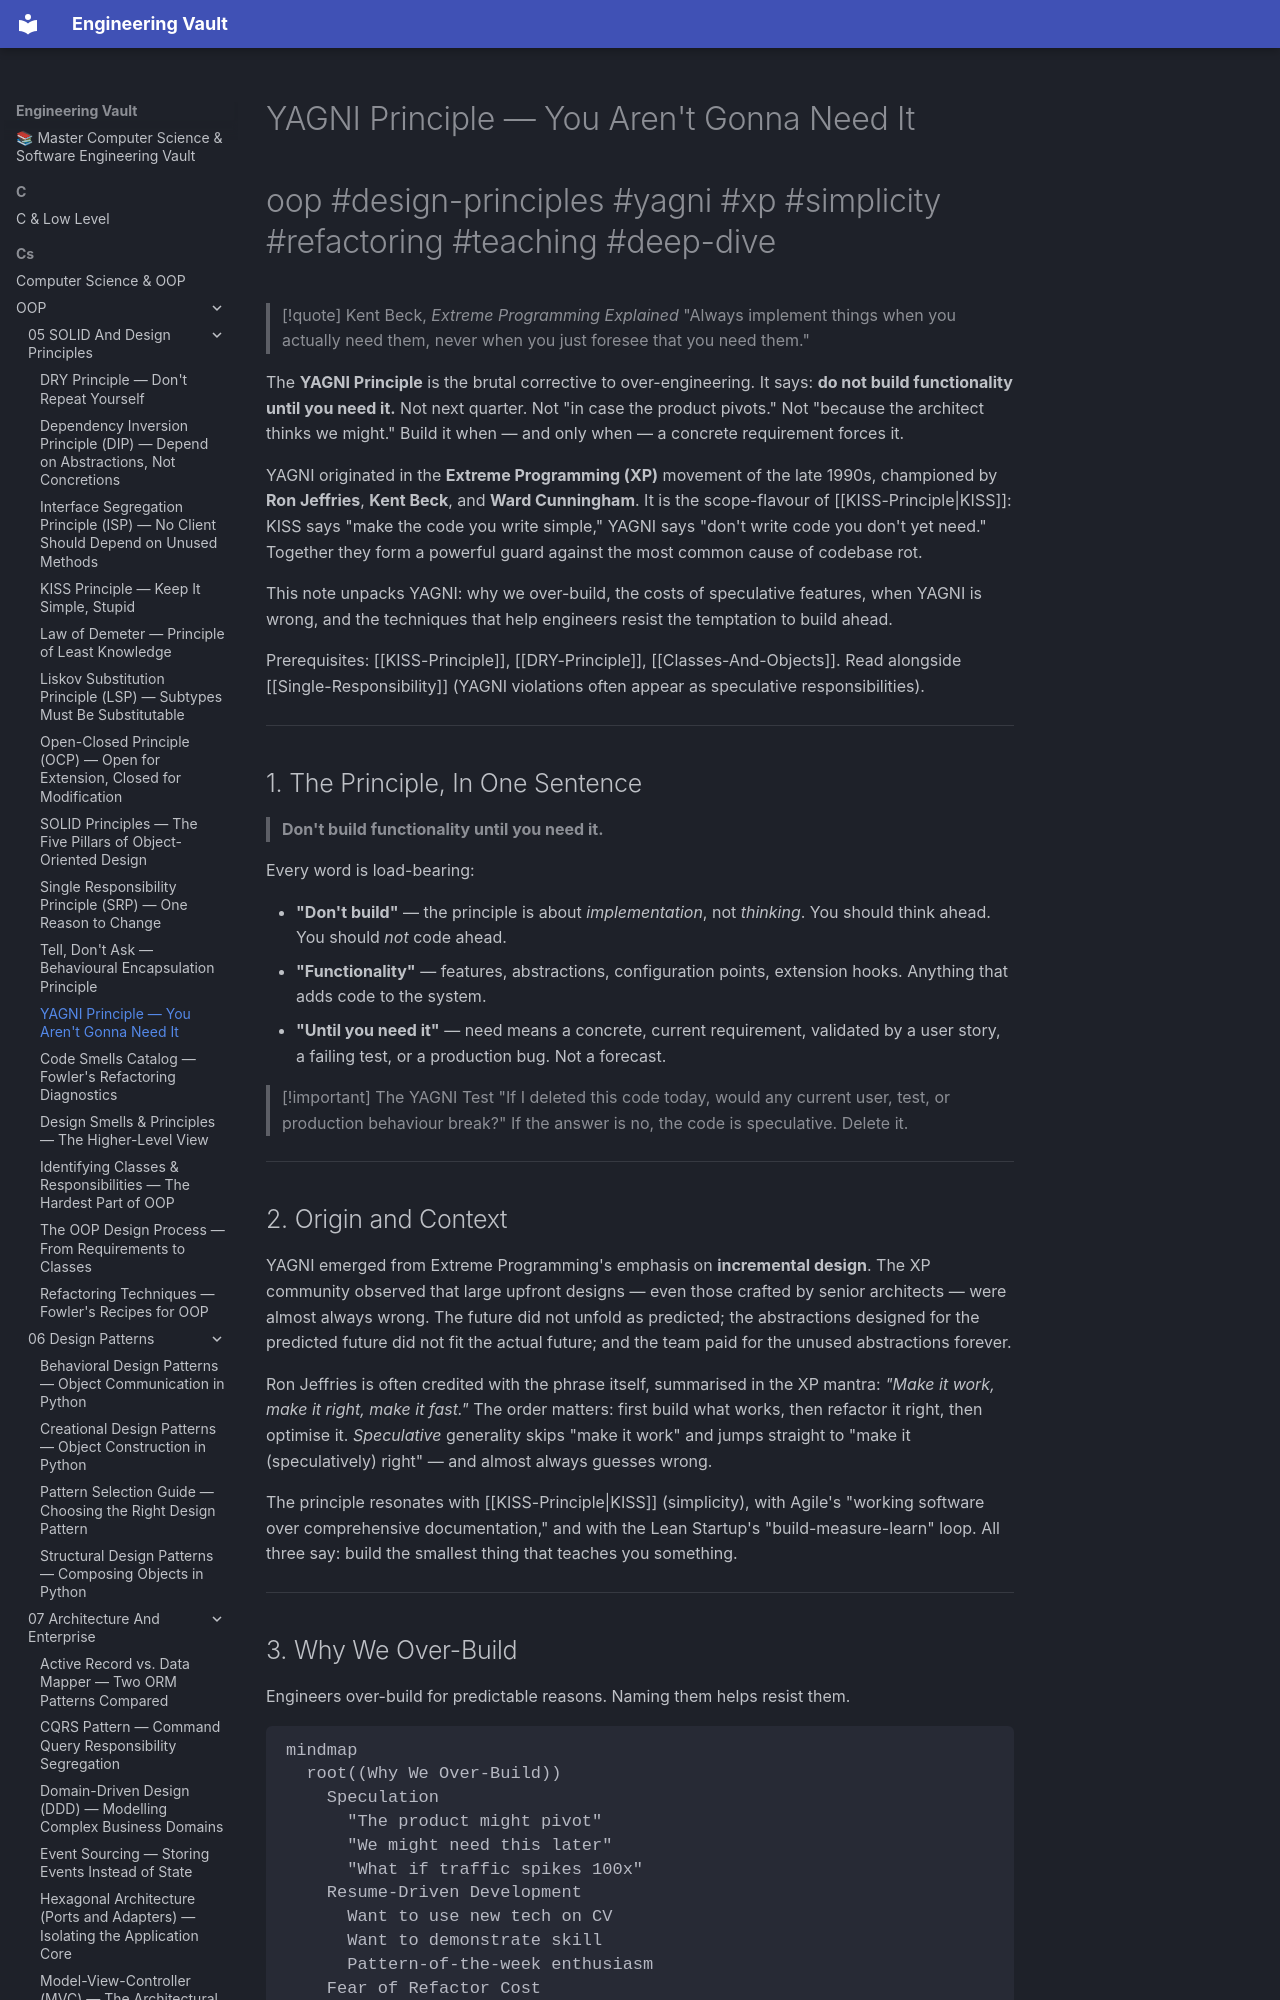

repository: Saff9/engineering-vault · page: cs/OOP/05-SOLID-And-Design-Principles/YAGNI-Principle/index.html · generator: mkdocs

---
title: YAGNI Principle — You Aren't Gonna Need It
tags:
  - oop
  - design-principles
  - yagni
  - xp
  - simplicity
  - refactoring
  - teaching
  - deep-dive
aliases:
  - YAGNI
  - You Aren't Gonna Need It
  - You Aint Gonna Need It
related:
  - "[[DRY-Principle]]"
  - "[[KISS-Principle]]"
  - "[[Single-Responsibility]]"
  - "[[Refactoring-Strategies]]"
  - "[[Code-Smells]]"
created: 2025-01-15
updated: 2025-01-15
---

# YAGNI Principle — You Aren't Gonna Need It

#oop #design-principles #yagni #xp #simplicity #refactoring #teaching #deep-dive

> [!quote] Kent Beck, *Extreme Programming Explained*
> "Always implement things when you actually need them, never when you just foresee that you need them."

The **YAGNI Principle** is the brutal corrective to over-engineering. It says: **do not build functionality until you need it.** Not next quarter. Not "in case the product pivots." Not "because the architect thinks we might." Build it when — and only when — a concrete requirement forces it.

YAGNI originated in the **Extreme Programming (XP)** movement of the late 1990s, championed by **Ron Jeffries**, **Kent Beck**, and **Ward Cunningham**. It is the scope-flavour of [[KISS-Principle|KISS]]: KISS says "make the code you write simple," YAGNI says "don't write code you don't yet need." Together they form a powerful guard against the most common cause of codebase rot.

This note unpacks YAGNI: why we over-build, the costs of speculative features, when YAGNI is wrong, and the techniques that help engineers resist the temptation to build ahead.

Prerequisites: [[KISS-Principle]], [[DRY-Principle]], [[Classes-And-Objects]]. Read alongside [[Single-Responsibility]] (YAGNI violations often appear as speculative responsibilities).

---

## 1. The Principle, In One Sentence

> **Don't build functionality until you need it.**

Every word is load-bearing:

- **"Don't build"** — the principle is about *implementation*, not *thinking*. You should think ahead. You should *not* code ahead.
- **"Functionality"** — features, abstractions, configuration points, extension hooks. Anything that adds code to the system.
- **"Until you need it"** — need means a concrete, current requirement, validated by a user story, a failing test, or a production bug. Not a forecast.

> [!important] The YAGNI Test
> "If I deleted this code today, would any current user, test, or production behaviour break?" If the answer is no, the code is speculative. Delete it.

---
